Dataset: dataset (GitHub, chanheehi/Pig-Posture-Classification-Using-Deep-Learning). Classes: lying on belly, lying on side, sitting, standing.

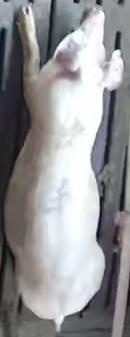
Label: lying on belly

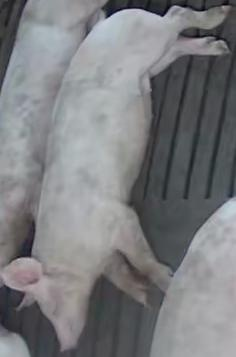
Label: lying on side

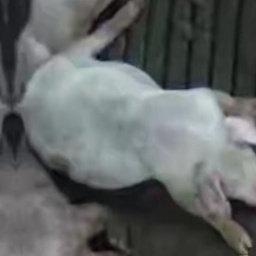
Label: sitting

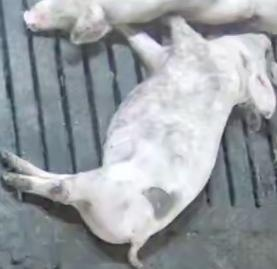
Label: lying on side

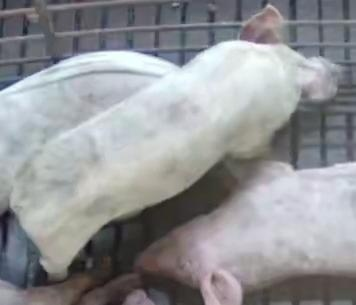
Label: standing

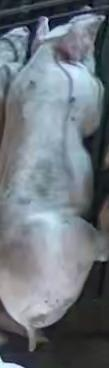
Label: lying on belly
